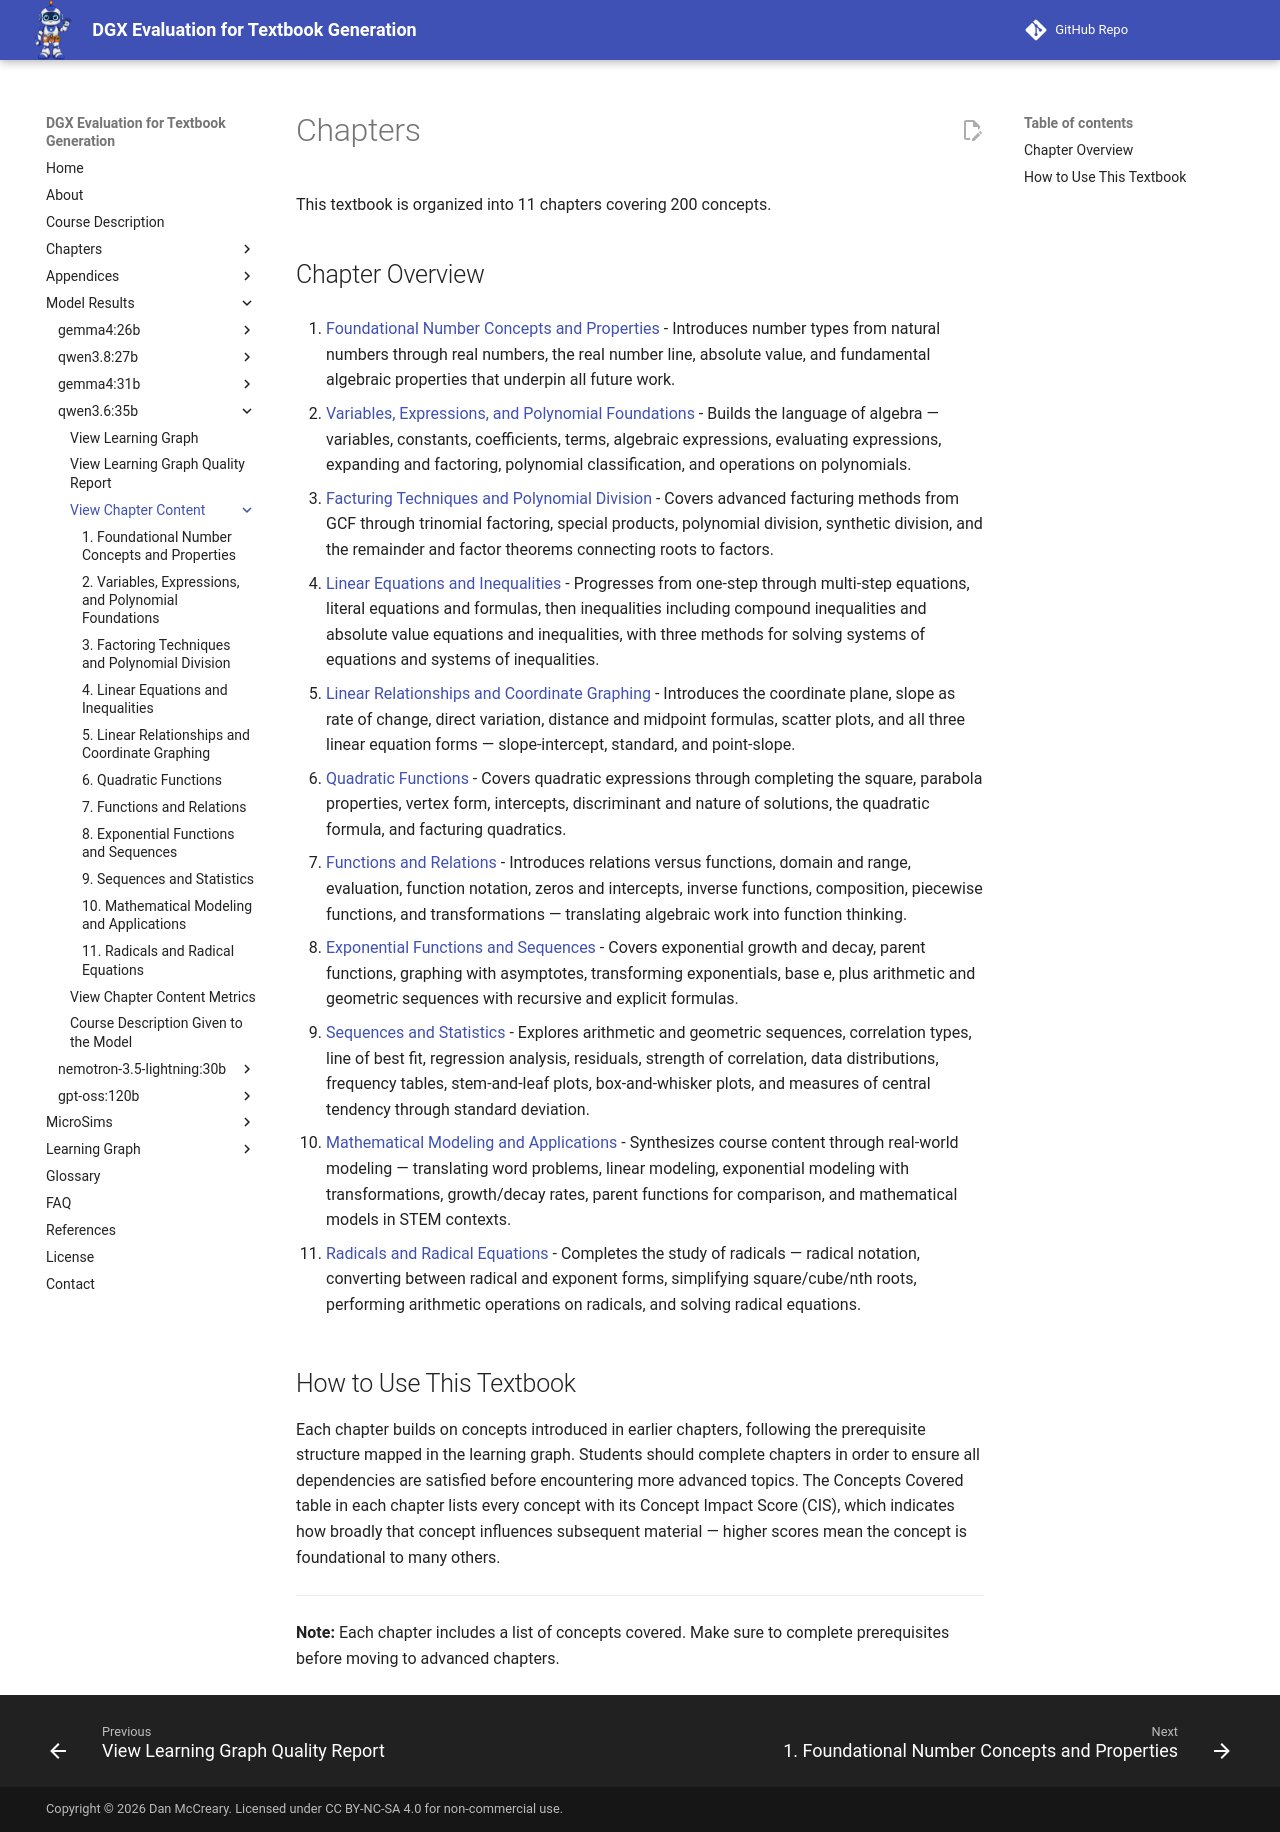

repository: dmccreary/dgx-eval · page: models/qwen3.6-35b/chapters/index.html · generator: mkdocs

# Chapters

This textbook is organized into 11 chapters covering 200 concepts.

## Chapter Overview

1. [Foundational Number Concepts and Properties](01-foundational-concepts-and-properties/index.md) - Introduces number types from natural numbers through real numbers, the real number line, absolute value, and fundamental algebraic properties that underpin all future work.

2. [Variables, Expressions, and Polynomial Foundations](02-variables-expressions-polynomial-foundations/index.md) - Builds the language of algebra — variables, constants, coefficients, terms, algebraic expressions, evaluating expressions, expanding and factoring, polynomial classification, and operations on polynomials.

3. [Facturing Techniques and Polynomial Division](03-factoring-techniques-polynomial-division/index.md) - Covers advanced facturing methods from GCF through trinomial factoring, special products, polynomial division, synthetic division, and the remainder and factor theorems connecting roots to factors.

4. [Linear Equations and Inequalities](04-linear-equations-inequalities/index.md) - Progresses from one-step through multi-step equations, literal equations and formulas, then inequalities including compound inequalities and absolute value equations and inequalities, with three methods for solving systems of equations and systems of inequalities.

5. [Linear Relationships and Coordinate Graphing](05-linear-relationships-coordinate-graphing/index.md) - Introduces the coordinate plane, slope as rate of change, direct variation, distance and midpoint formulas, scatter plots, and all three linear equation forms — slope-intercept, standard, and point-slope.

6. [Quadratic Functions](06-quadratic-functions/index.md) - Covers quadratic expressions through completing the square, parabola properties, vertex form, intercepts, discriminant and nature of solutions, the quadratic formula, and facturing quadratics.

7. [Functions and Relations](07-functions-relations/index.md) - Introduces relations versus functions, domain and range, evaluation, function notation, zeros and intercepts, inverse functions, composition, piecewise functions, and transformations — translating algebraic work into function thinking.

8. [Exponential Functions and Sequences](08-exponential-functions-sequences/index.md) - Covers exponential growth and decay, parent functions, graphing with asymptotes, transforming exponentials, base e, plus arithmetic and geometric sequences with recursive and explicit formulas.

9. [Sequences and Statistics](09-sequences-and-statistics/index.md) - Explores arithmetic and geometric sequences, correlation types, line of best fit, regression analysis, residuals, strength of correlation, data distributions, frequency tables, stem-and-leaf plots, box-and-whisker plots, and measures of central tendency through standard deviation.

10. [Mathematical Modeling and Applications](10-mathematical-modeling-applications/index.md) - Synthesizes course content through real-world modeling — translating word problems, linear modeling, exponential modeling with transformations, growth/decay rates, parent functions for comparison, and mathematical models in STEM contexts.

11. [Radicals and Radical Equations](11-radicals-and-equations/index.md) - Completes the study of radicals — radical notation, converting between radical and exponent forms, simplifying square/cube/nth roots, performing arithmetic operations on radicals, and solving radical equations.

## How to Use This Textbook

Each chapter builds on concepts introduced in earlier chapters, following the prerequisite structure mapped in the learning graph. Students should complete chapters in order to ensure all dependencies are satisfied before encountering more advanced topics. The Concepts Covered table in each chapter lists every concept with its Concept Impact Score (CIS), which indicates how broadly that concept influences subsequent material — higher scores mean the concept is foundational to many others.

---

**Note:** Each chapter includes a list of concepts covered. Make sure to complete prerequisites before moving to advanced chapters.
